Photos from the image-classification dataset "data" in the GitHub repository YinkaAjao/Tactical-Video-Analyzer. Its 4 classes are: corner, free kick, goal attempt, yellow card.

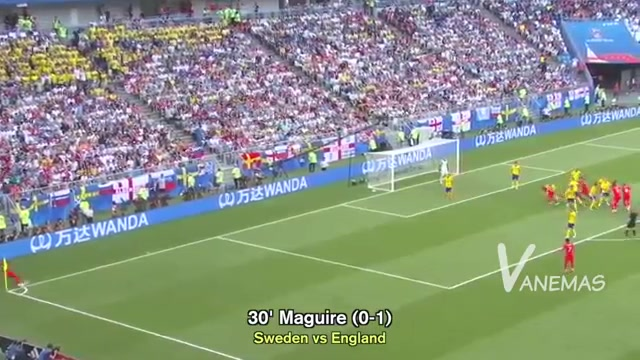
Label: corner

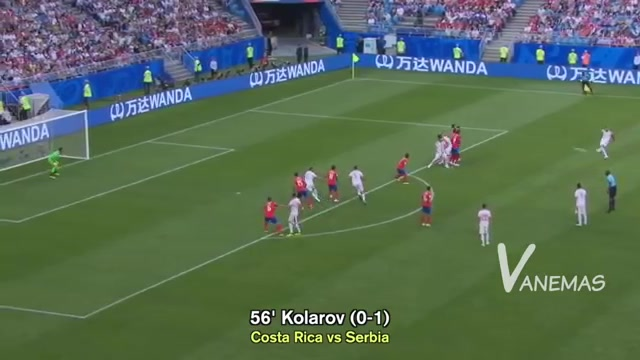
Label: free kick

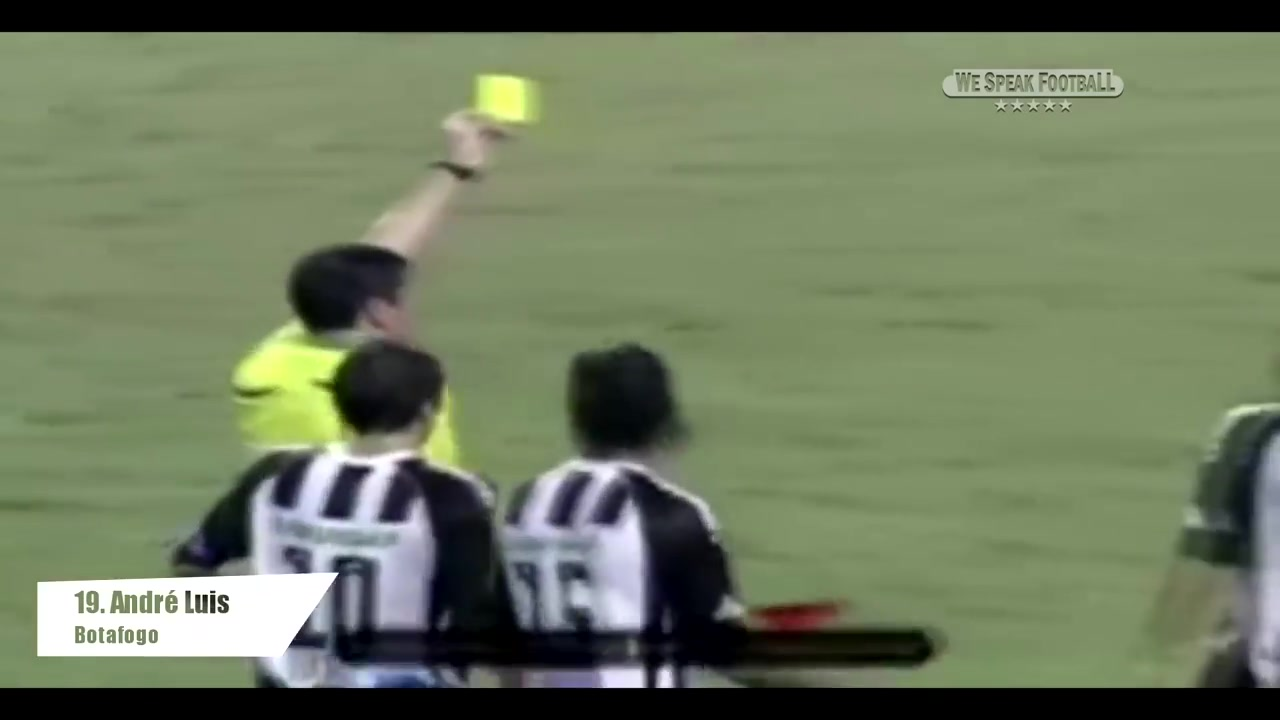
Label: yellow card

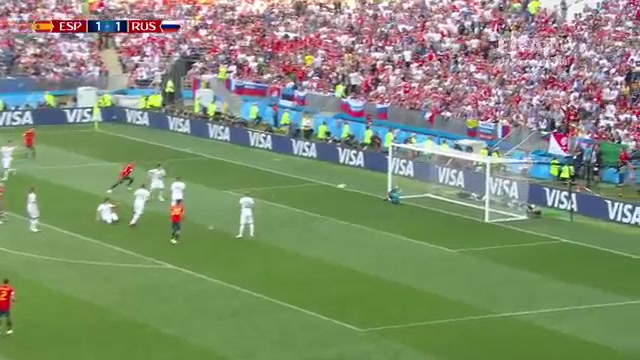
Label: goal attempt

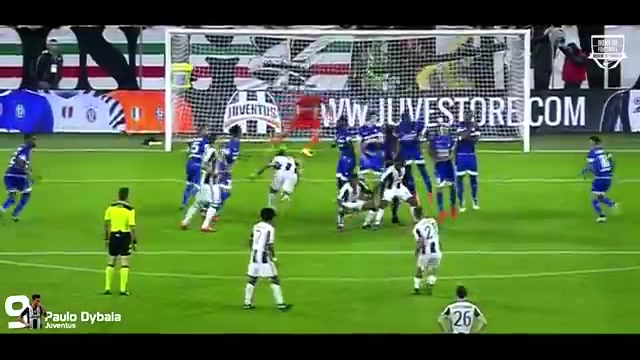
Label: free kick

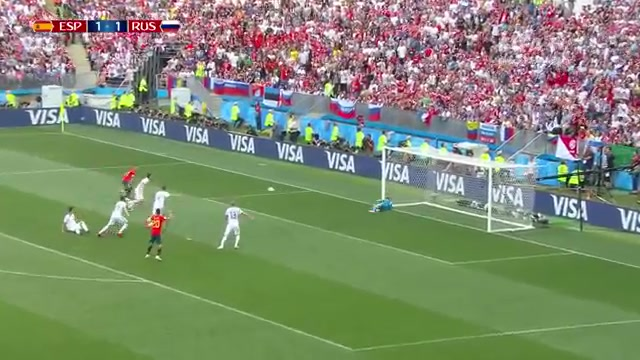
Label: goal attempt
